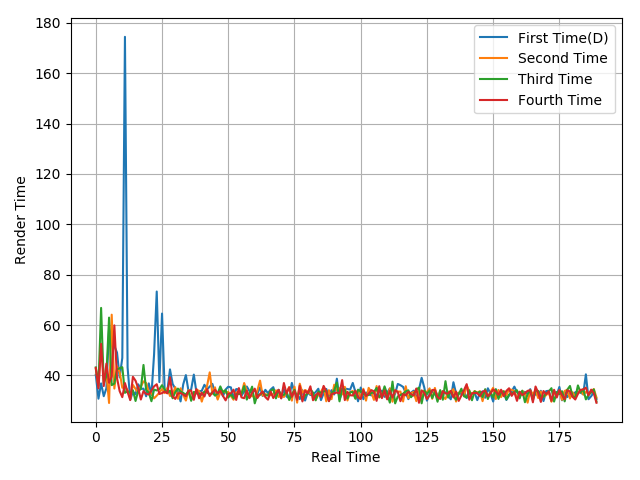

Values plotted in this chart, from the file beside it:
40.21, 30.74, 36.81, 31.73, 34.91, 58.27, 55.2, 51.67, 49.06, 39.2, 46.93, 174.49, 43.08, 30.34, 33.52, 32.47, 36.45, 34.64, 34.73, 31.7, 36.83, 32.2, 48.4, 73.31
42.52, 35.59, 52, 39.63, 41.05, 29.03, 64.11, 34.76, 43.61, 41.35, 35.06, 35.43, 34.17, 30.87, 36.2, 34.62, 33.06, 35.46, 37.64, 36.96, 33.44, 32.87, 30.87, 31.94
43.17, 35.88, 66.8, 36.69, 39.89, 62.95, 36.12, 36.75, 42.42, 42.86, 43.26, 33.07, 33.68, 33.06, 34.09, 29.83, 33.81, 34.61, 44.14, 34.13, 33.15, 29.73, 34.35, 34.01
42.94, 34.83, 52.53, 35.76, 44.68, 37.04, 39.47, 59.87, 38.97, 33.75, 31.35, 36.94, 33.42, 30.17, 39.44, 37.88, 34.96, 30.41, 33.75, 32.64, 32.42, 33.98, 35.64, 36.48
